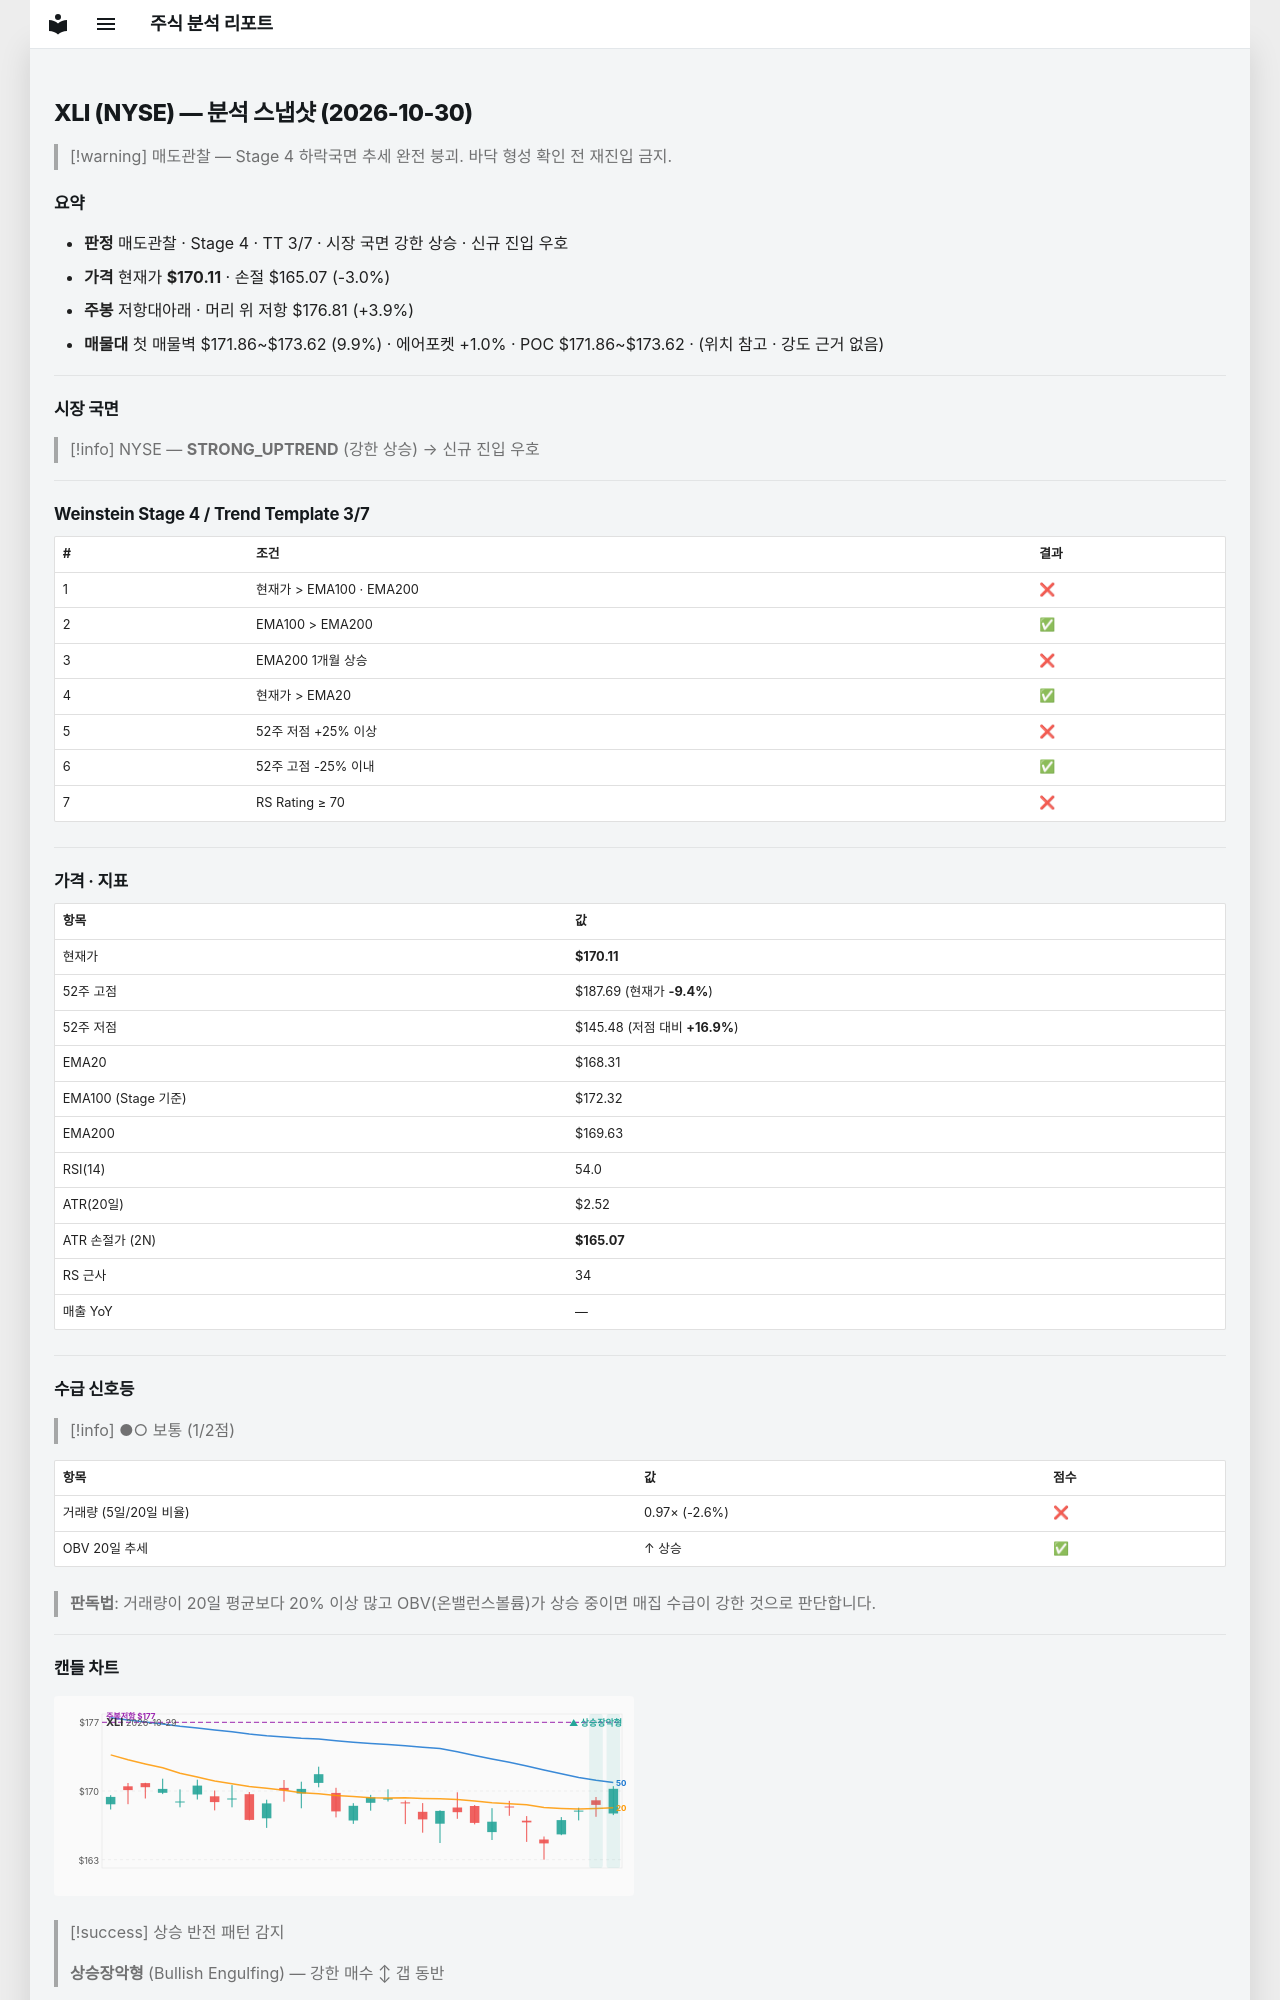

repository: soloandco/stock-reports · page: snapshots/XLI-2026-10-30/index.html · generator: mkdocs

---
type: analysis-snapshot
title: XLI 분석 스냅샷
ticker: XLI
market: NYSE
created: 2026-10-30
updated: 2026-10-30
bar-date: 2026-10-29
verdict: 매도관찰
real-rr: 1.33
sma50-gap-pct: 1.1
weekly-position: 저항대아래
weekly-overhead-price: 176.81
weekly-overhead-pct: 3.9
stage: 4
trend-template-score: 3
tt-max: 7
ma-set: ema-20-100-200
price: 170.11000061035156
stop-price: 165.07050147193326
market-regime: STRONG_UPTREND
supply-demand-score: 1/2
supply-demand-label: 보통
status: tracking
tags:
  - stock-agent
  - watchlist
  - XLI
  - analysis
related:
  - "[[analysis-template]]"
---

# XLI (NYSE) — 분석 스냅샷 (2026-10-30)

> [!warning] 매도관찰 — Stage 4 하락국면
> 추세 완전 붕괴. 바닥 형성 확인 전 재진입 금지.

## 요약

- **판정** 매도관찰 · Stage 4 · TT 3/7 · 시장 국면 강한 상승 · 신규 진입 우호
- **가격** 현재가 **$170.11** · 손절 $165.07 (-3.0%)
- **주봉** 저항대아래 · 머리 위 저항 $176.81 (+3.9%)
- **매물대** 첫 매물벽 $171.86~$173.62 (9.9%) · 에어포켓 +1.0% · POC $171.86~$173.62 · (위치 참고 · 강도 근거 없음)

---

## 시장 국면

> [!info] NYSE — **STRONG_UPTREND** (강한 상승) → 신규 진입 우호

---

## Weinstein Stage 4 / Trend Template 3/7

| # | 조건 | 결과 |
|---|------|------|
| 1 | 현재가 > EMA100 · EMA200 | ❌ |
| 2 | EMA100 > EMA200 | ✅ |
| 3 | EMA200 1개월 상승 | ❌ |
| 4 | 현재가 > EMA20 | ✅ |
| 5 | 52주 저점 +25% 이상 | ❌ |
| 6 | 52주 고점 -25% 이내 | ✅ |
| 7 | RS Rating ≥ 70 | ❌ |

---

## 가격 · 지표

| 항목 | 값 |
|------|---|
| 현재가 | **$170.11** |
| 52주 고점 | $187.69 (현재가 **-9.4%**) |
| 52주 저점 | $145.48 (저점 대비 **+16.9%**) |
| EMA20 | $168.31 |
| EMA100 (Stage 기준) | $172.32 |
| EMA200 | $169.63 |
| RSI(14) | 54.0 |
| ATR(20일) | $2.52 |
| ATR 손절가 (2N) | **$165.07** |
| RS 근사 | 34 |
| 매출 YoY | — |

---
## 수급 신호등

> [!info] ●○ 보통 (1/2점)

| 항목 | 값 | 점수 |
|------|------|------|
| 거래량 (5일/20일 비율) | 0.97× (-2.6%) | ❌ |
| OBV 20일 추세 | ↑ 상승 | ✅ |

> **판독법**: 거래량이 20일 평균보다 20% 이상 많고 OBV(온밸런스볼륨)가 상승 중이면 매집 수급이 강한 것으로 판단합니다.

---
